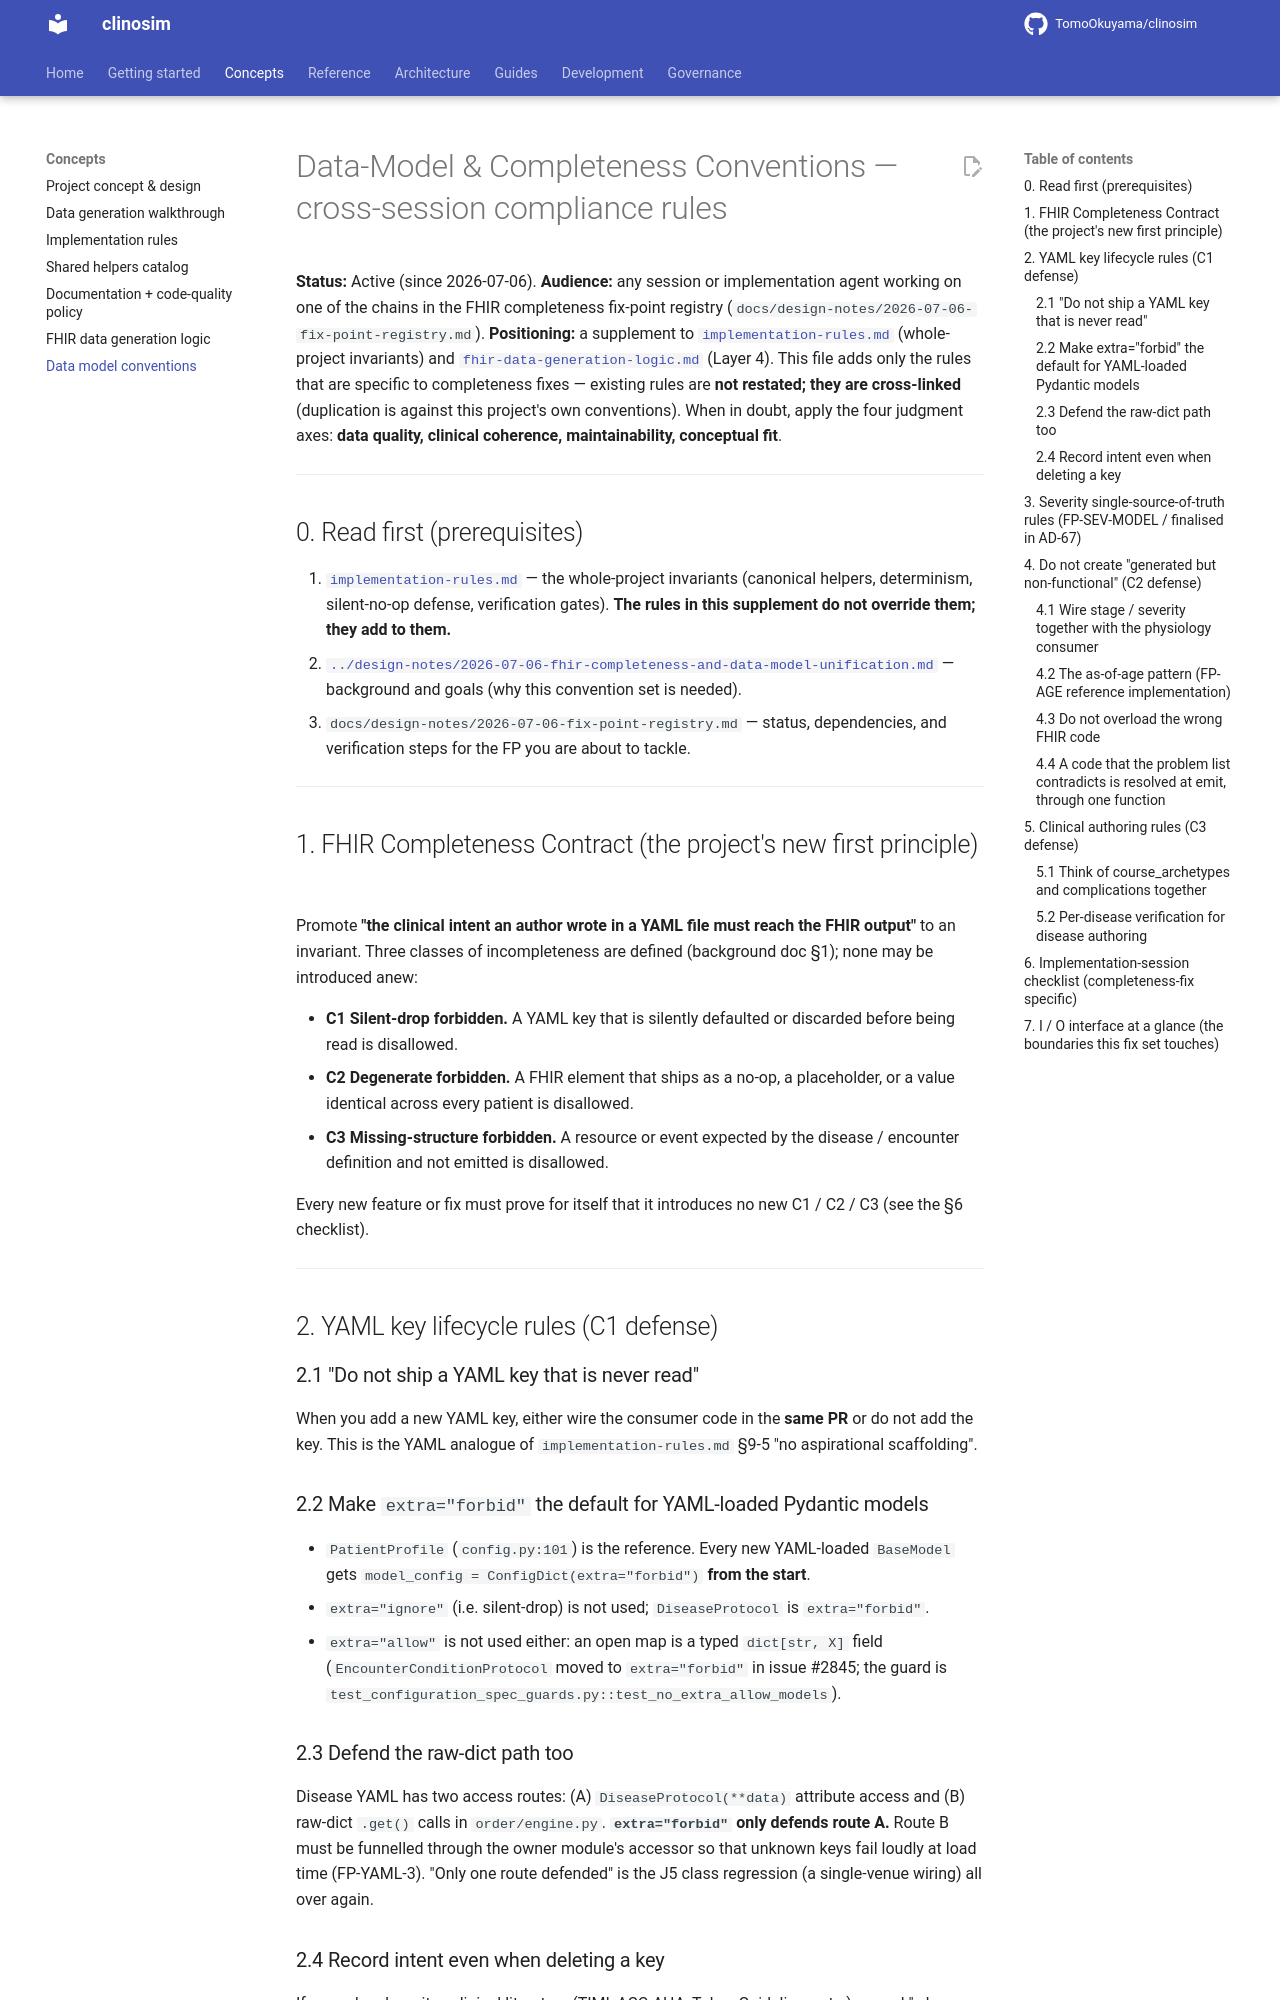

repository: TomoOkuyama/clinosim · page: design-guides/data-model-and-completeness-conventions/index.html · generator: mkdocs

# Data-Model & Completeness Conventions — cross-session compliance rules

**Status:** Active (since 2026-07-06).
**Audience:** any session or implementation agent working on one of
the chains in the FHIR completeness fix-point registry
(`docs/design-notes/2026-07-06-fix-point-registry.md`).
**Positioning:** a supplement to
[`implementation-rules.md`](implementation-rules.md) (whole-project
invariants) and
[`fhir-data-generation-logic.md`](fhir-data-generation-logic.md)
(Layer 4). This file adds only the rules that are specific to
completeness fixes — existing rules are **not restated; they are
cross-linked** (duplication is against this project's own conventions).
When in doubt, apply the four judgment axes: **data quality,
clinical coherence, maintainability, conceptual fit**.

---

## 0. Read first (prerequisites)

1. [`implementation-rules.md`](implementation-rules.md) — the
   whole-project invariants (canonical helpers, determinism,
   silent-no-op defense, verification gates). **The rules in this
   supplement do not override them; they add to them.**
2. [`../design-notes/2026-07-06-fhir-completeness-and-data-model-unification.md`](../design-notes/2026-07-06-fhir-completeness-and-data-model-unification.md) — background and goals (why this convention set is needed).
3. `docs/design-notes/2026-07-06-fix-point-registry.md` — status,
   dependencies, and verification steps for the FP you are about to
   tackle.

---

## 1. FHIR Completeness Contract (the project's new first principle)

Promote **"the clinical intent an author wrote in a YAML file must
reach the FHIR output"** to an invariant. Three classes of
incompleteness are defined (background doc §1); none may be
introduced anew:

- **C1 Silent-drop forbidden.** A YAML key that is silently defaulted
  or discarded before being read is disallowed.
- **C2 Degenerate forbidden.** A FHIR element that ships as a no-op,
  a placeholder, or a value identical across every patient is
  disallowed.
- **C3 Missing-structure forbidden.** A resource or event expected by
  the disease / encounter definition and not emitted is disallowed.

Every new feature or fix must prove for itself that it introduces no
new C1 / C2 / C3 (see the §6 checklist).

---

## 2. YAML key lifecycle rules (C1 defense)

### 2.1 "Do not ship a YAML key that is never read"

When you add a new YAML key, either wire the consumer code in the
**same PR** or do not add the key. This is the YAML analogue of
`implementation-rules.md` §9-5 "no aspirational scaffolding".

### 2.2 Make `extra="forbid"` the default for YAML-loaded Pydantic models

- `PatientProfile` (`config.py:101`) is the reference. Every new
  YAML-loaded `BaseModel` gets `model_config = ConfigDict(extra="forbid")`
  **from the start**.
- `extra="ignore"` (i.e. silent-drop) is not used; `DiseaseProtocol`
  is `extra="forbid"`.
- `extra="allow"` is not used either: an open map is a typed
  `dict[str, X]` field (`EncounterConditionProtocol` moved to
  `extra="forbid"` in issue #2845; the guard is
  `test_configuration_spec_guards.py::test_no_extra_allow_models`).

### 2.3 Defend the raw-dict path too

Disease YAML has two access routes: (A) `DiseaseProtocol(**data)`
attribute access and (B) raw-dict `.get()` calls in
`order/engine.py`. **`extra="forbid"` only defends route A.** Route
B must be funnelled through the owner module's accessor so that
unknown keys fail loudly at load time (FP-YAML-3). "Only one route
defended" is the J5 class regression (a single-venue wiring) all
over again.

### 2.4 Record intent even when deleting a key

If an orphan key cites clinical literature (TIMI, ACC-AHA, Tokyo
Guidelines, etc.), record "why we deleted rather than wired" in the
commit message or in `DESIGN.md` before removing it. Do not let the
intent behind the data asset disappear.

---
